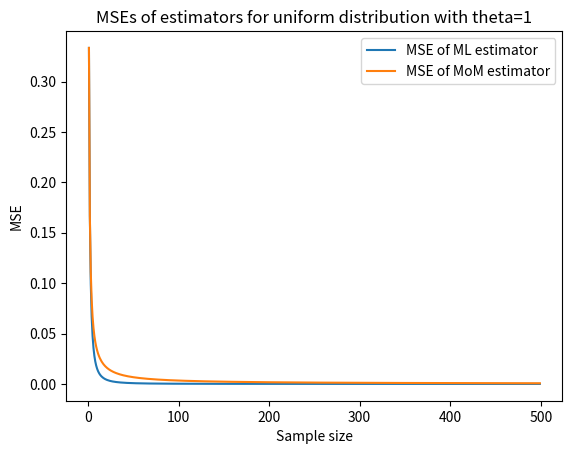

The matplotlib source for this figure:
# Plots of the MSEs of the ML and MoM estimators for the uniform distribution
# as a function of the sample size n are shown below.
# Import packages
import numpy as np
import matplotlib.pyplot as plt


# Define MSE of uniform ML estimator for a given sample size and theta
def mse_uniform_mle(n, theta):
    return (2 * theta**2) / ((n + 1) * (n + 2))


# Define MSE of uniform MoM estimator for a given sample size and theta
def mse_uniform_mom(n, theta):
    return (theta**2) / (3 * n)


# Plot MSE of uniform ML estimator for a given theta and sample size range
def plot_mse_uniform_mle(theta, n_range):
    # Compute MSE for each sample size
    mse_mle = [mse_uniform_mle(n, theta) for n in n_range]
    mse_mom = [mse_uniform_mom(n, theta) for n in n_range]
    # Plot MSE as a function of sample size
    plt.plot(n_range, mse_mle, label="MSE of ML estimator")
    plt.plot(n_range, mse_mom, label="MSE of MoM estimator")
    plt.xlabel("Sample size")
    plt.ylabel("MSE")
    plt.title("MSEs of estimators for uniform distribution with theta=" + str(theta))
    plt.legend()
    plt.show()


if __name__ == "__main__":
    # Define sample size range
    n_range = np.arange(1, 500, 1)
    # Define theta (try other values)
    theta = 1
    # Plot MSE of uniform ML estimator for a given theta and sample size range
    plot_mse_uniform_mle(theta, n_range)
